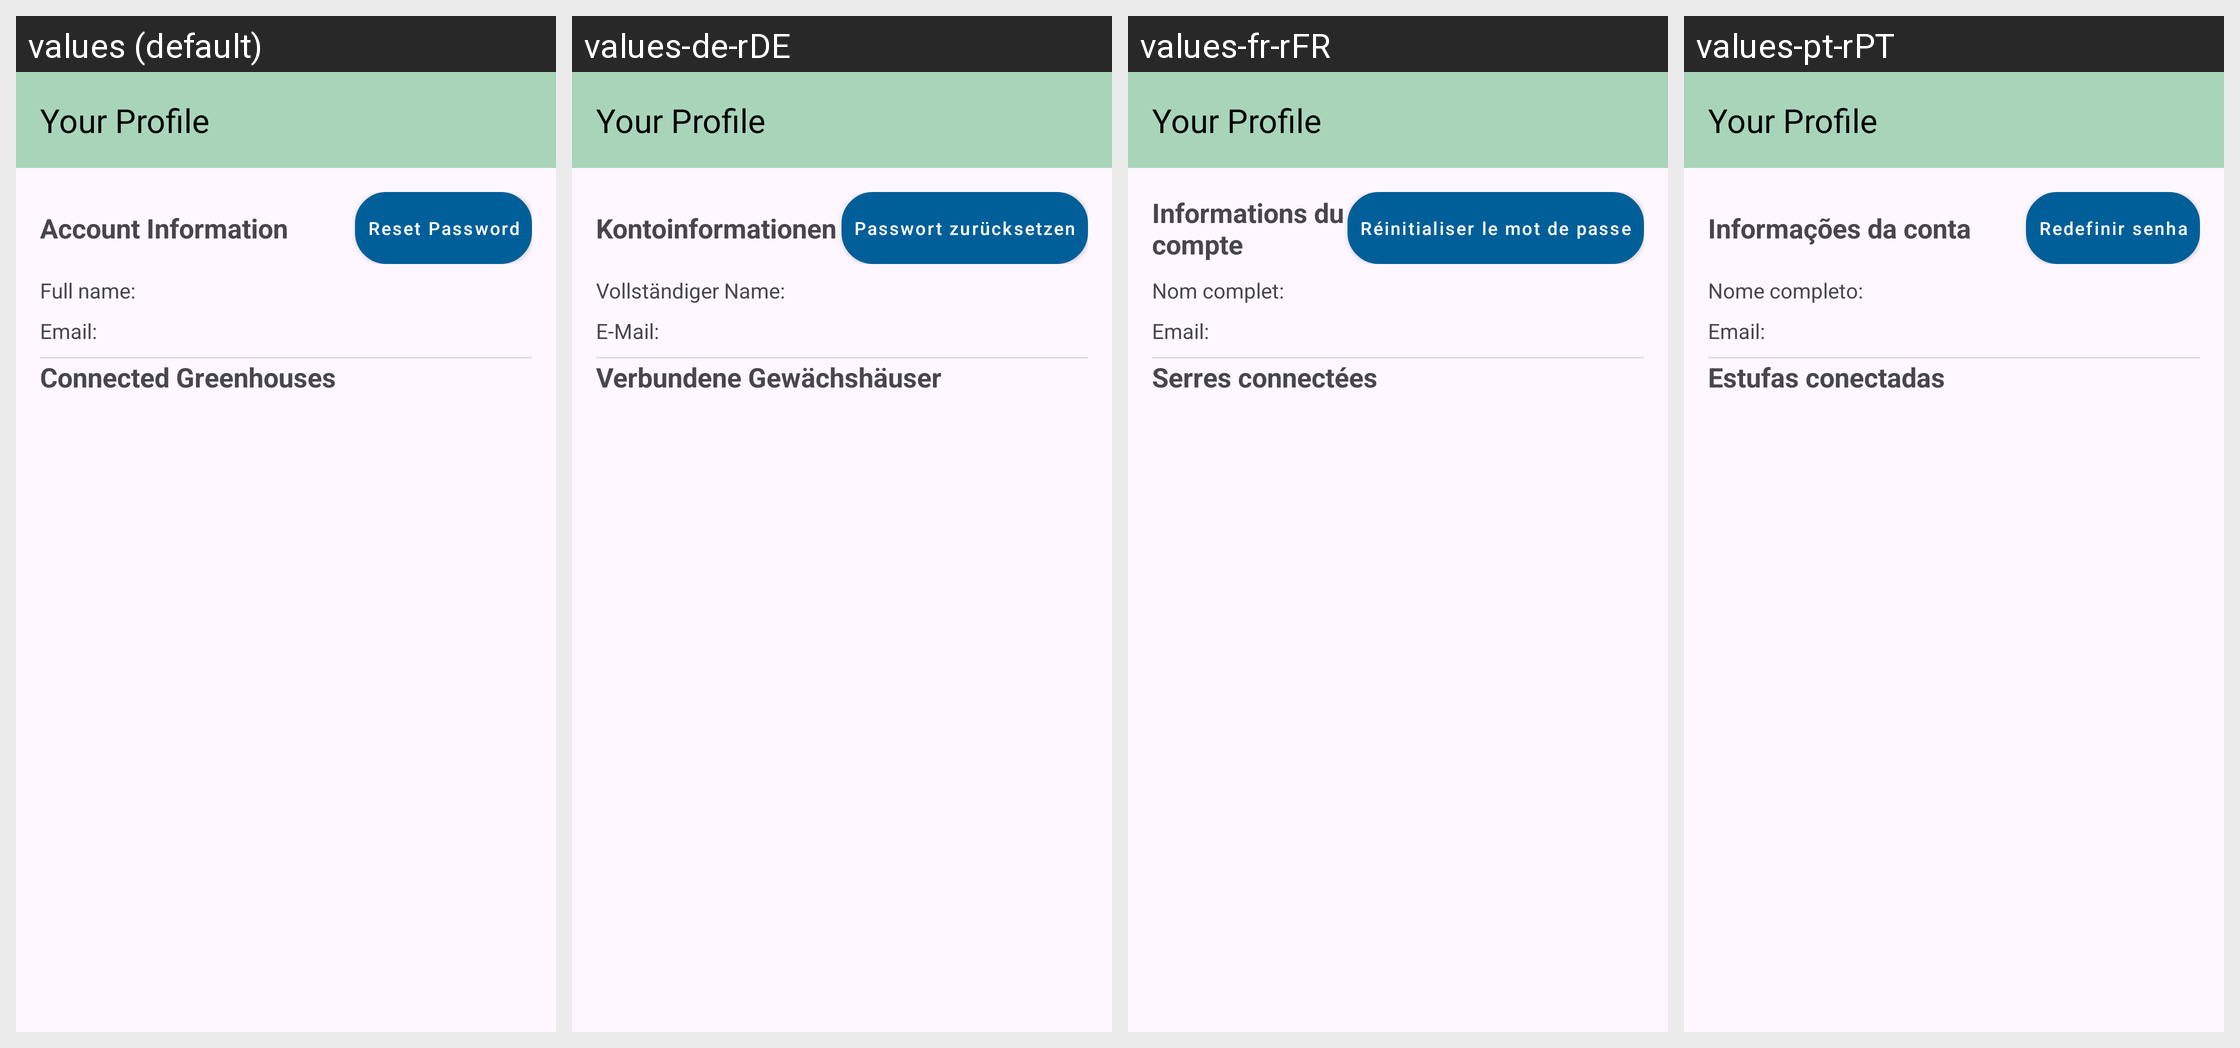

Translations of the strings shown on this Android screen, per locale in the grid:
Android screen res/layout/activity_profile.xml rendered under 4 locales, left to right: values (default), values-de-rDE, values-fr-rFR, values-pt-rPT. Device: Nexus 5 (rendered at 1080×1920; each locale shown at half size, 540×960, under a caption strip naming it); theme Theme.Serra_Domotica.
Other locales in the repository, not shown: values-ar-rEG, values-es-rES, values-it, values-it-rIT, values-ja, values-zh-rCN, values-zh-rHK.
Strings drawn on this screen, with the default value and each locale's value (text and hints the layout hard-codes, and strings that could not be matched under every locale, appear in the picture but are not listed):

accountInformation_text
  values: Account Information
  values-de-rDE: Kontoinformationen
  values-fr-rFR: Informations du compte
  values-pt-rPT: Informações da conta

reset_password
  values: Reset Password
  values-de-rDE: Passwort zurücksetzen
  values-fr-rFR: Réinitialiser le mot de passe
  values-pt-rPT: Redefinir senha

fullName_text
  values: Full name: 
  values-de-rDE: Vollständiger Name: 
  values-fr-rFR: Nom complet: 
  values-pt-rPT: Nome completo: 

email_text
  values: Email: 
  values-de-rDE: E-Mail: 
  values-fr-rFR: Email: 
  values-pt-rPT: Email: 

connectedDevices_text
  values: Connected Greenhouses
  values-de-rDE: Verbundene Gewächshäuser
  values-fr-rFR: Serres connectées
  values-pt-rPT: Estufas conectadas
